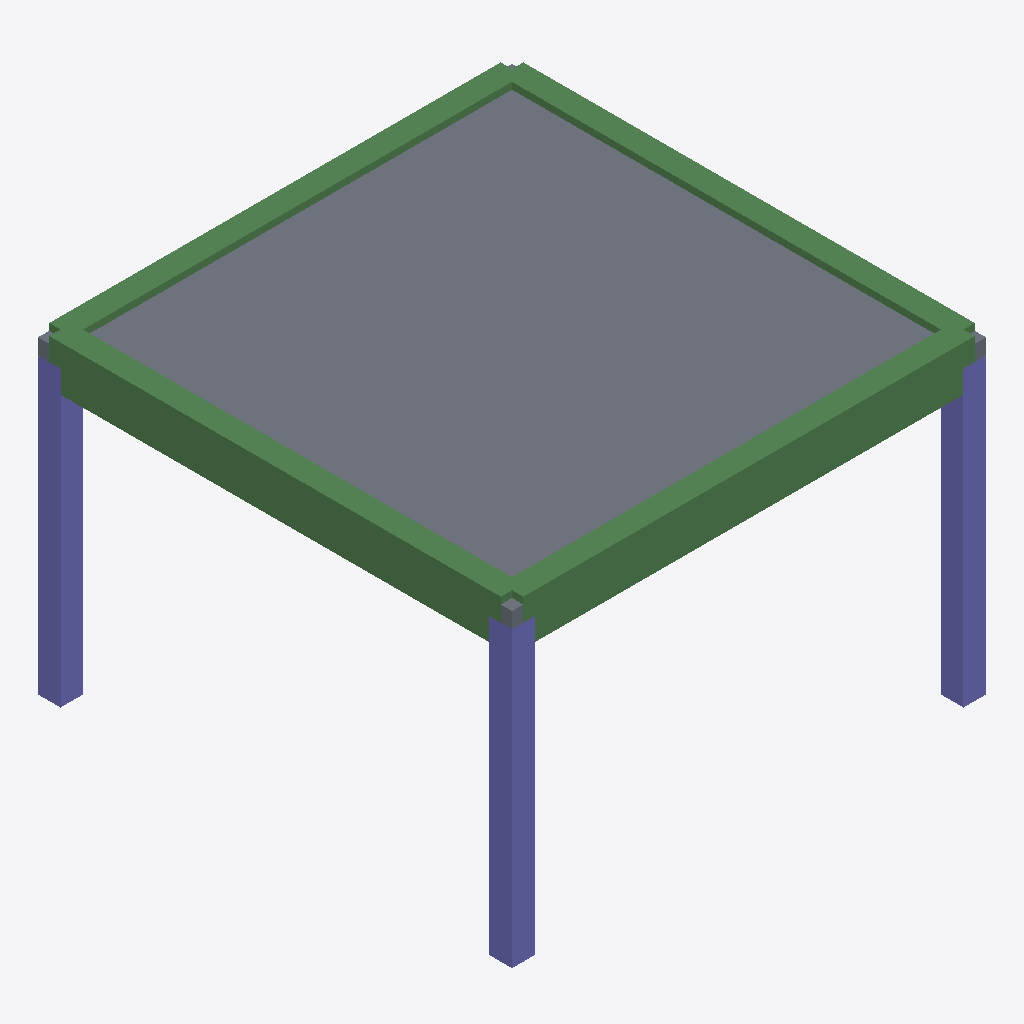
Isometric view of an IFC building model (IFC-SPF (STEP), schema IFC2X3, length unit metre), seen from the south-west, elements coloured by IFC class: 4 beams (green), 3 columns (violet), 1 slab (grey).
Extent 42.0 m × 42.0 m × 28.0 m (x, y, z). Storeys (1): StoreyBIM at 0.00 m. Elements (9): 4 IfcBeam, 4 IfcColumn, 1 IfcSlab.

HEADER;
FILE_DESCRIPTION(('ViewDefinition [CoordinationView]'),'2;1');
FILE_NAME('POO_IFC_model_20210916-12_05_39.ifc','[number]',(''),(''),'IfcOpenShell','IfcOpenShell','');
FILE_SCHEMA(('IFC2X3'));
ENDSEC;
DATA;
#20=IFCPROJECT('1ej3Ra5kOHx9rCR_GJ_33g',#5,'Hello Bim',$,$,$,$,(#11),#19);
#26=IFCSITE('1ej3Ra5kOHx9rCR_GJ_33g',#5,'Site',$,$,#25,$,$,.ELEMENT.,$,$,$,$,$);
#32=IFCBUILDING('1ej3Ra5kOHx9rCR_GJ_33g',#5,'Building',$,$,#31,$,$,.ELEMENT.,$,$,$);
#38=IFCBUILDINGSTOREY('1ej3Ra5kOHx9rCR_GJ_33g',#5,'StoreyBIM',$,$,#37,$,$,.ELEMENT.,0.0);
#235=IFCSLAB('1ej3Ra5kOHx9rCR_GJ_33g',#5,'S59','An awesome BIM slab','Floor:Concrete Slab',#214,#233,$,.FLOOR.);
#256=IFCBEAM('1ej3Ra5kOHx9rCR_GJ_33g',#5,'B1',$,'beam',#261,#267,$);
#355=IFCBEAM('1ej3Ra5kOHx9rCR_GJ_33g',#5,'B4',$,'beam',#360,#366,$);
#66=IFCCOLUMN('1ej3Ra5kOHx9rCR_GJ_33g',#5,'Columna','Una columna increible',$,#46,#65,$);
#322=IFCBEAM('1ej3Ra5kOHx9rCR_GJ_33g',#5,'B3',$,'beam',#327,#333,$);
#289=IFCBEAM('1ej3Ra5kOHx9rCR_GJ_33g',#5,'B2',$,'beam',#294,#300,$);
#108=IFCCOLUMN('1ej3Ra5kOHx9rCR_GJ_33g',#5,'Columna','Una columna increible',$,#88,#107,$);
#192=IFCCOLUMN('1ej3Ra5kOHx9rCR_GJ_33g',#5,'Columna','Una columna increible',$,#172,#191,$);
ENDSEC;